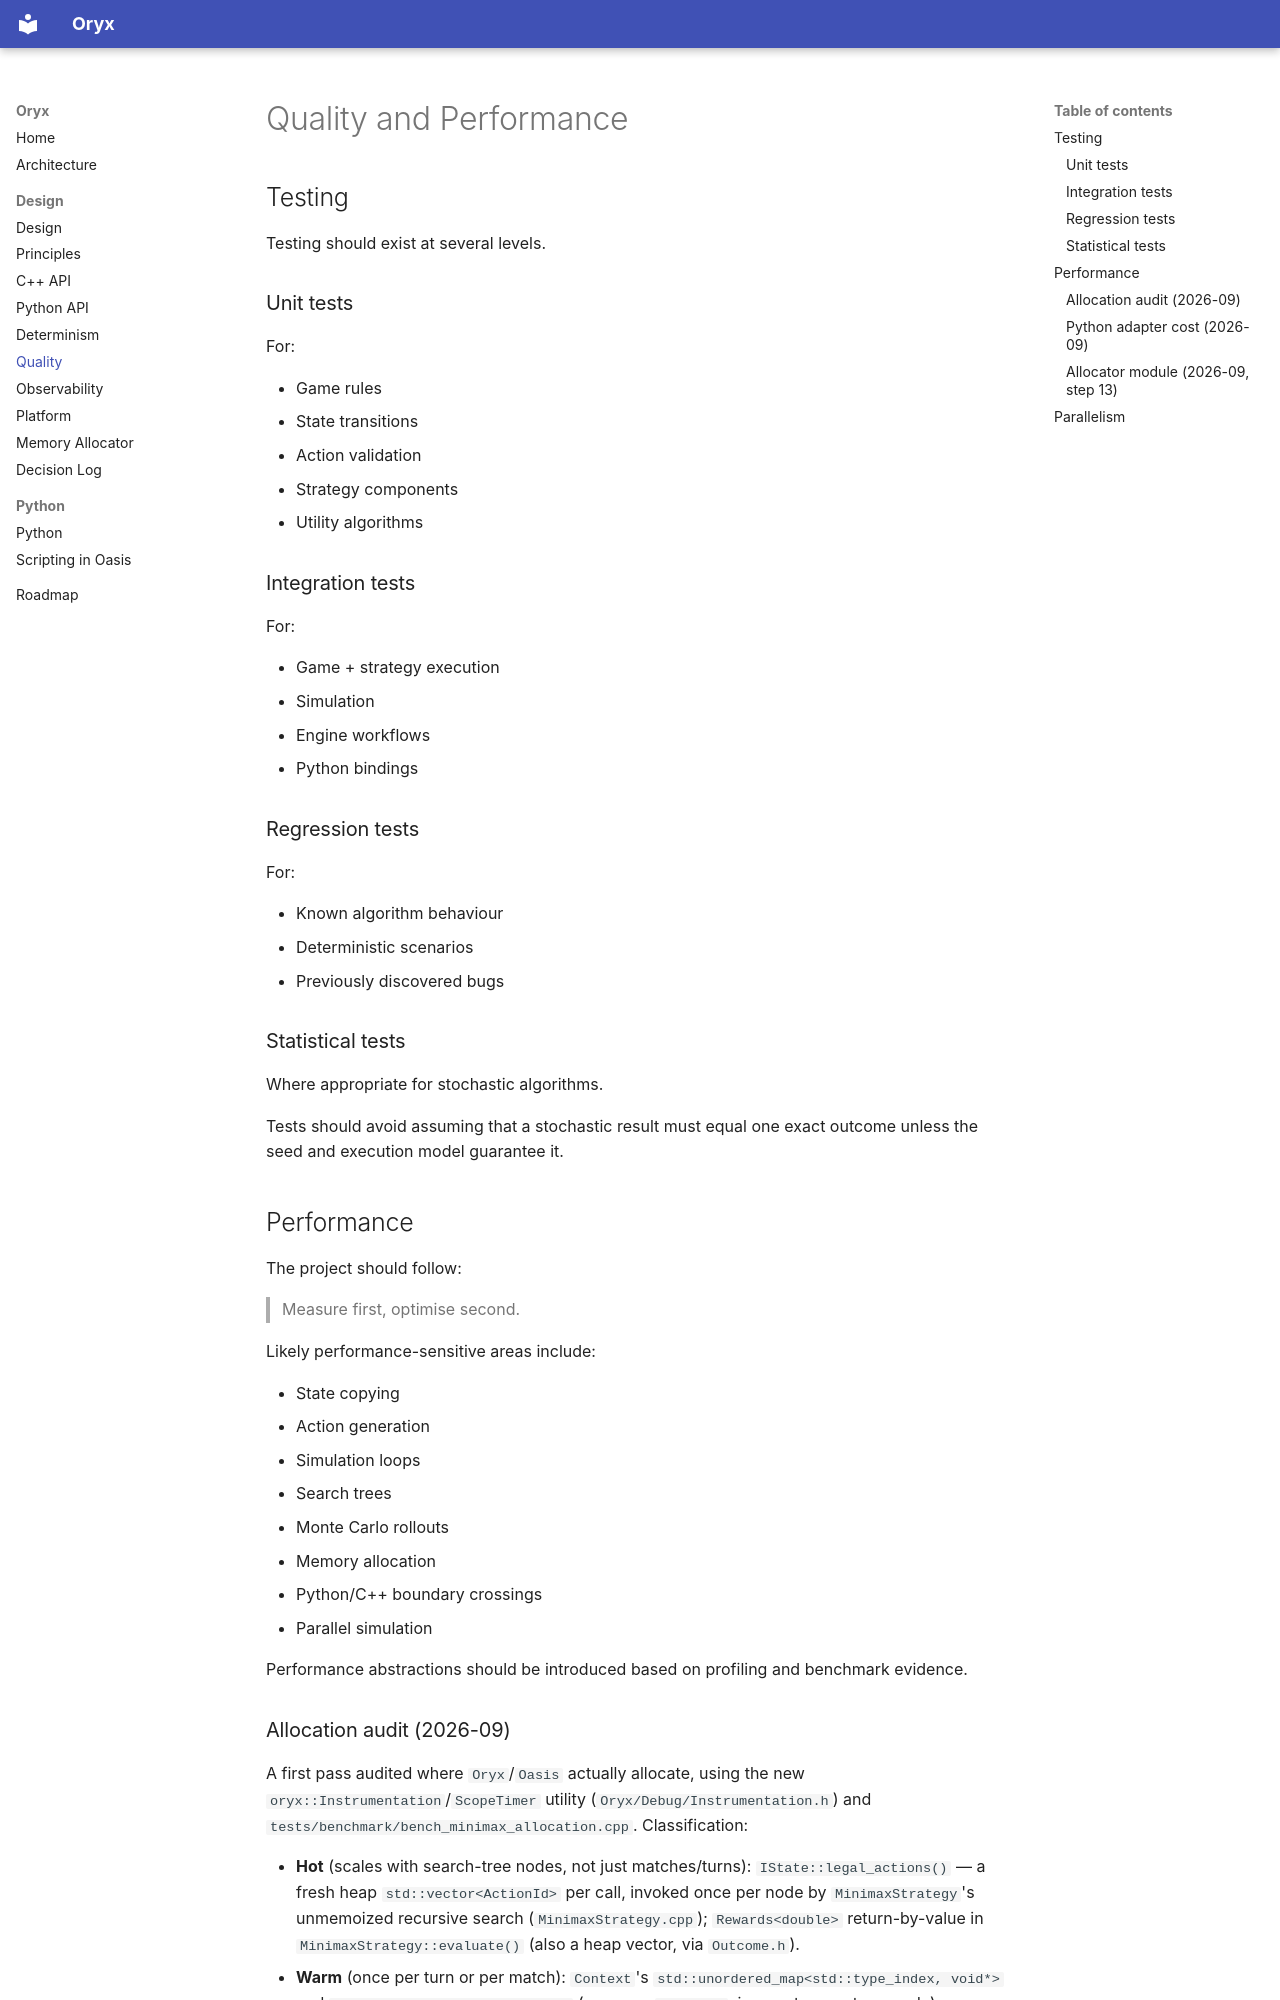

repository: JackBehindWood/Oryx · page: design/quality/index.html · generator: mkdocs

# Quality and Performance

## Testing

Testing should exist at several levels.

### Unit tests

For:

* Game rules
* State transitions
* Action validation
* Strategy components
* Utility algorithms

### Integration tests

For:

* Game + strategy execution
* Simulation
* Engine workflows
* Python bindings

### Regression tests

For:

* Known algorithm behaviour
* Deterministic scenarios
* Previously discovered bugs

### Statistical tests

Where appropriate for stochastic algorithms.

Tests should avoid assuming that a stochastic result must equal one exact outcome unless the seed and execution model guarantee it.

## Performance

The project should follow:

> Measure first, optimise second.

Likely performance-sensitive areas include:

* State copying
* Action generation
* Simulation loops
* Search trees
* Monte Carlo rollouts
* Memory allocation
* Python/C++ boundary crossings
* Parallel simulation

Performance abstractions should be introduced based on profiling and benchmark evidence.
